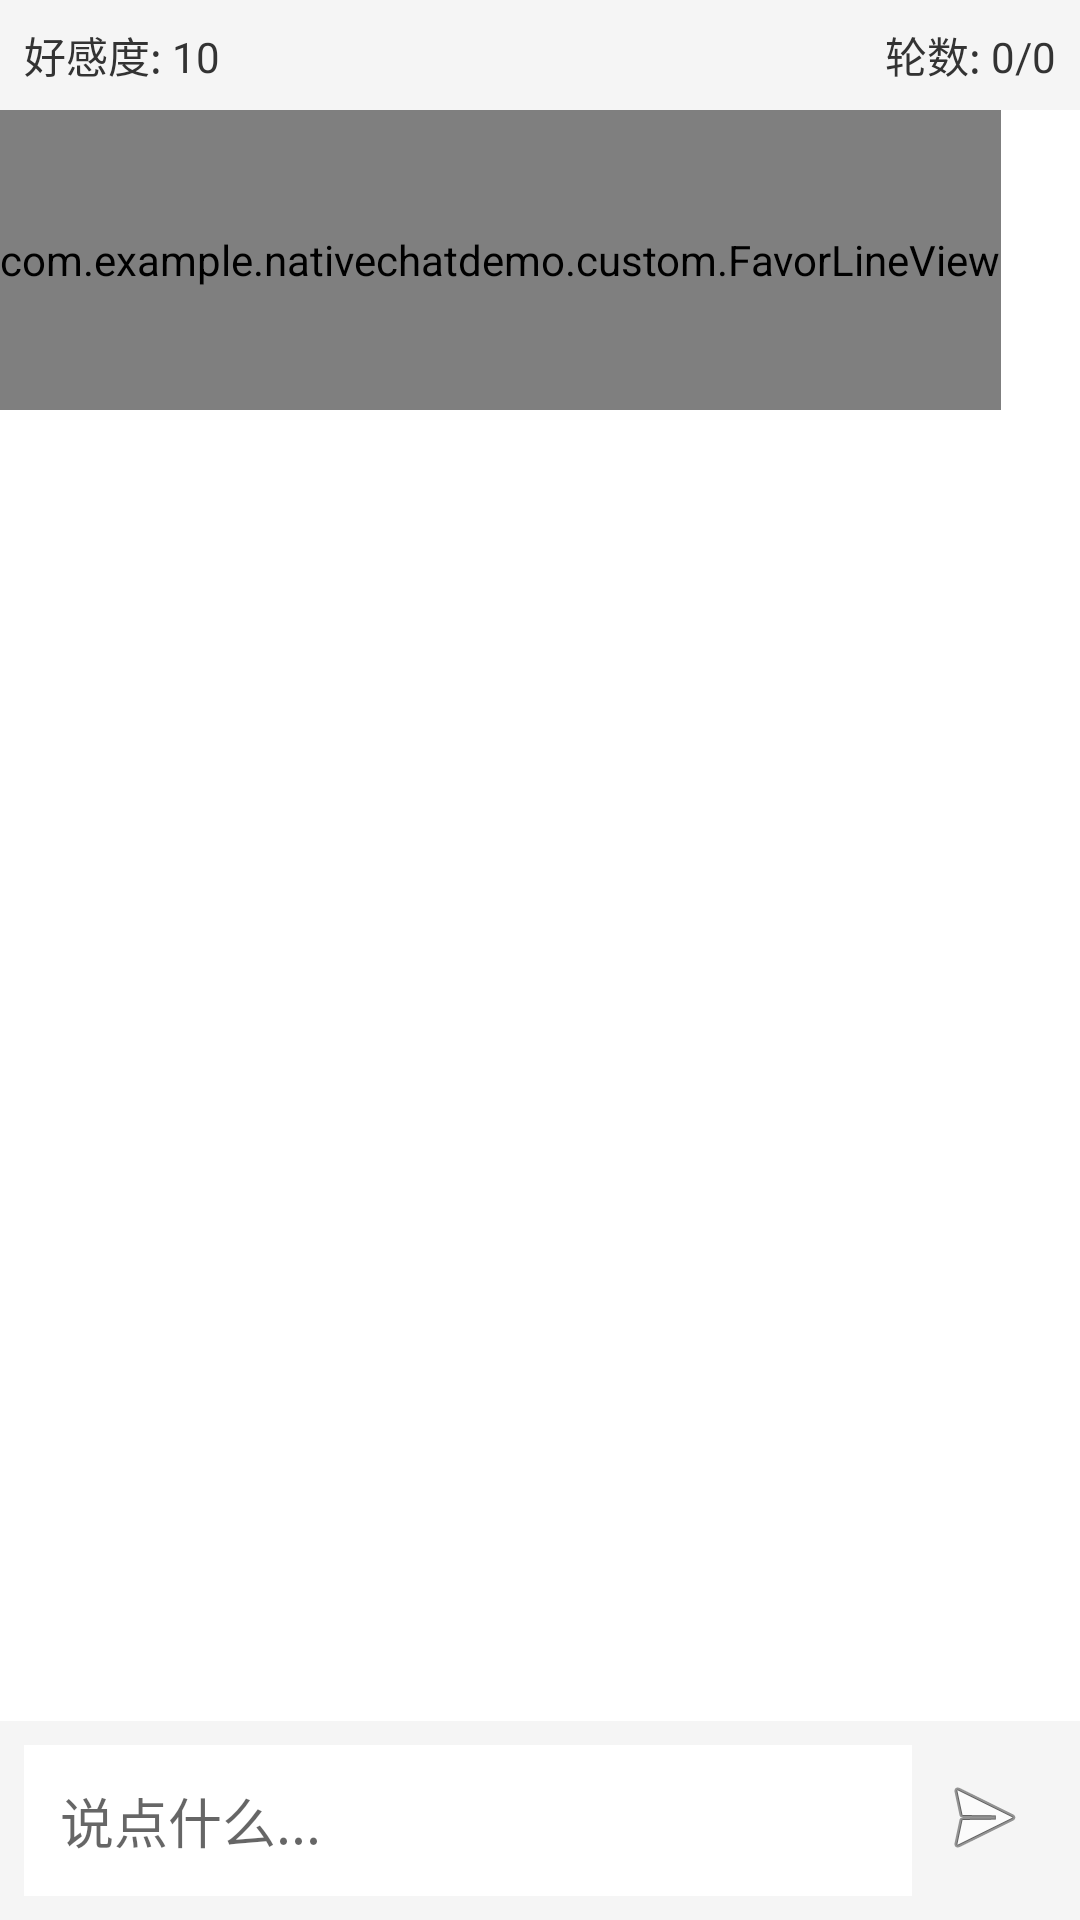

This screen was rendered from an Android layout file. Write that file and the resources it references.
<!-- AndroidManifest.xml: activity theme Theme.AppCompat.Light.NoActionBar -->
<!-- res/layout/activity_chat.xml -->
<?xml version="1.0" encoding="utf-8"?>
<androidx.constraintlayout.widget.ConstraintLayout
    xmlns:android="http://schemas.android.com/apk/res/android"
    xmlns:app="http://schemas.android.com/apk/res-auto"
    android:layout_width="match_parent"
    android:layout_height="match_parent">

    
    <LinearLayout
        android:id="@+id/statusBar"
        android:layout_width="match_parent"
        android:layout_height="wrap_content"
        android:orientation="horizontal"
        android:padding="8dp"
        android:background="#F5F5F5"
        app:layout_constraintTop_toTopOf="parent">

        <TextView
            android:id="@+id/favorabilityText"
            android:layout_width="0dp"
            android:layout_height="wrap_content"
            android:layout_weight="1"
            android:text="好感度: 10"
            android:textSize="14sp"
            android:textColor="#333333"/>

        <TextView
            android:id="@+id/roundsText"
            android:layout_width="wrap_content"
            android:layout_height="wrap_content"
            android:text="轮数: 0/0"
            android:textSize="14sp"
            android:textColor="#333333"/>
    </LinearLayout>

    
    <HorizontalScrollView
        android:id="@+id/favorScrollView"
        android:layout_width="match_parent"
        android:layout_height="100dp"
        android:background="#FFFFFF"
        android:scrollbars="none"
        app:layout_constraintTop_toBottomOf="@id/statusBar">

        <com.example.nativechatdemo.custom.FavorLineView
            android:id="@+id/favorLineView"
            android:layout_width="wrap_content"
            android:layout_height="match_parent"/>
    </HorizontalScrollView>

    
    <androidx.recyclerview.widget.RecyclerView
        android:id="@+id/recyclerView"
        android:layout_width="match_parent"
        android:layout_height="0dp"
        android:background="#FFFFFF"
        app:layout_constraintTop_toBottomOf="@id/favorScrollView"
        app:layout_constraintBottom_toTopOf="@id/inputLayout"/>

    
    <LinearLayout
        android:id="@+id/inputLayout"
        android:layout_width="match_parent"
        android:layout_height="wrap_content"
        android:orientation="horizontal"
        android:padding="8dp"
        android:background="#F5F5F5"
        app:layout_constraintBottom_toBottomOf="parent">

        <EditText
            android:id="@+id/inputEditText"
            android:layout_width="0dp"
            android:layout_height="wrap_content"
            android:layout_weight="1"
            android:hint="说点什么..."
            android:maxLength="50"
            android:imeOptions="actionSend"
            android:inputType="text"
            android:padding="12dp"
            android:background="@android:color/white"/>

        <ImageButton
            android:id="@+id/sendButton"
            android:layout_width="48dp"
            android:layout_height="48dp"
            android:src="@android:drawable/ic_menu_send"
            android:background="?attr/selectableItemBackgroundBorderless"
            android:contentDescription="发送"/>
    </LinearLayout>

</androidx.constraintlayout.widget.ConstraintLayout>
<!-- resources referenced by this layout -->
<resources>

</resources>
